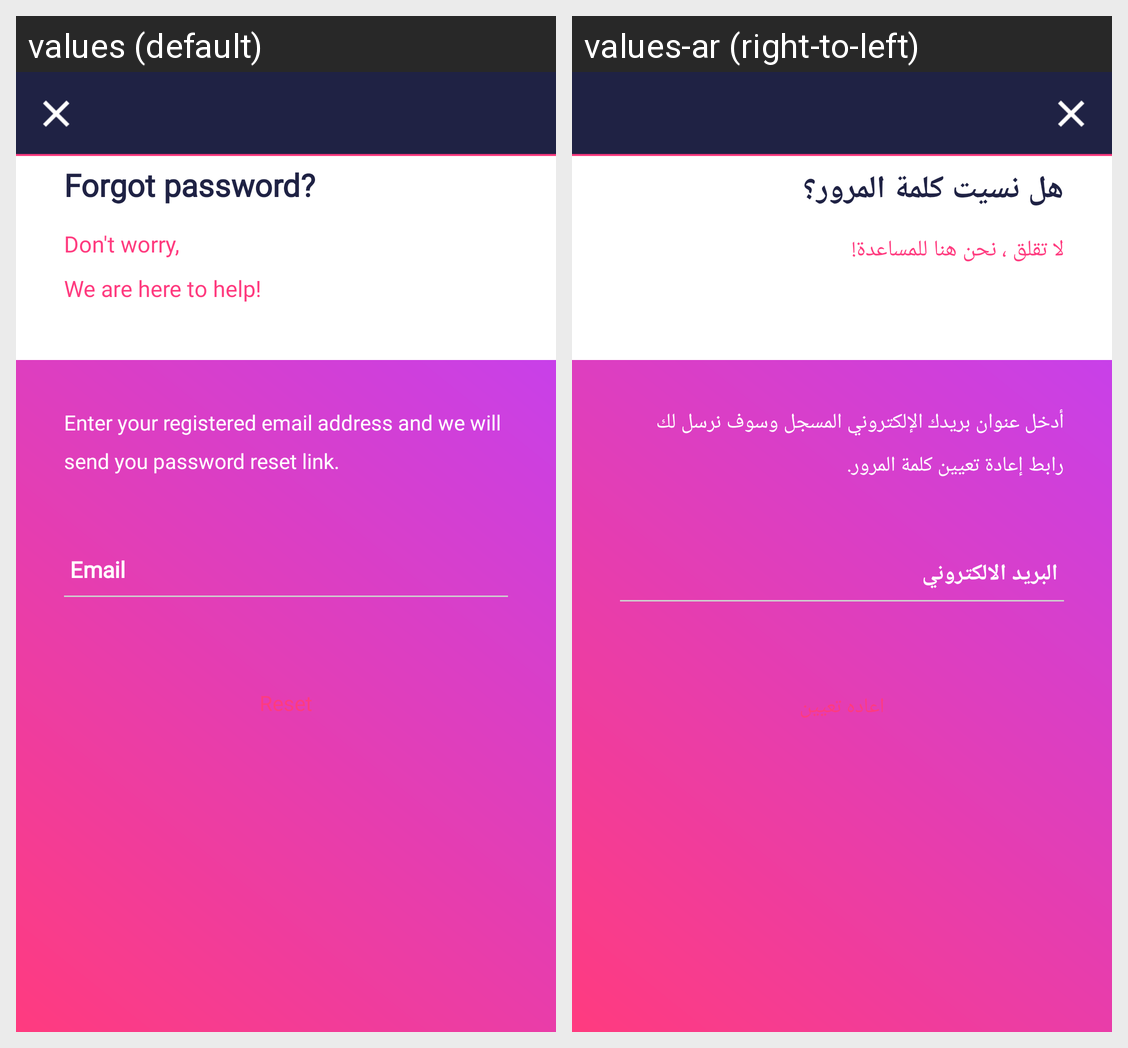

The same Android screen rendered under two of its app's locales, left to right. List the strings drawn on it with the default value and each locale's translation.
Android screen res/layout/dialog_forgot_password_layout.xml rendered under 2 locales, left to right: values (default), values-ar (right-to-left). Device: Nexus 5 (rendered at 1080×1920; each locale shown at half size, 540×960, under a caption strip naming it); theme AppTheme.
Strings drawn on this screen, with the default value and each locale's value (text and hints the layout hard-codes, and strings that could not be matched under every locale, appear in the picture but are not listed):

label_small_forgot_password
  values: Forgot password?
  values-ar: هل نسيت كلمة المرور؟

label_don_t_worry_we_are_here_to_help
  values: Don't worry, 
      We are here to help!
  values-ar: لا تقلق ، نحن هنا للمساعدة!

label_entert_your_registered_email_address_and_we_will_send_you_password_reset_link
  values: Enter your registered email address and we will send you password reset link.
  values-ar: أدخل عنوان بريدك الإلكتروني المسجل وسوف نرسل لك رابط إعادة تعيين كلمة المرور.

btn_reset
  values: Reset
  values-ar: اعاده تعيين
